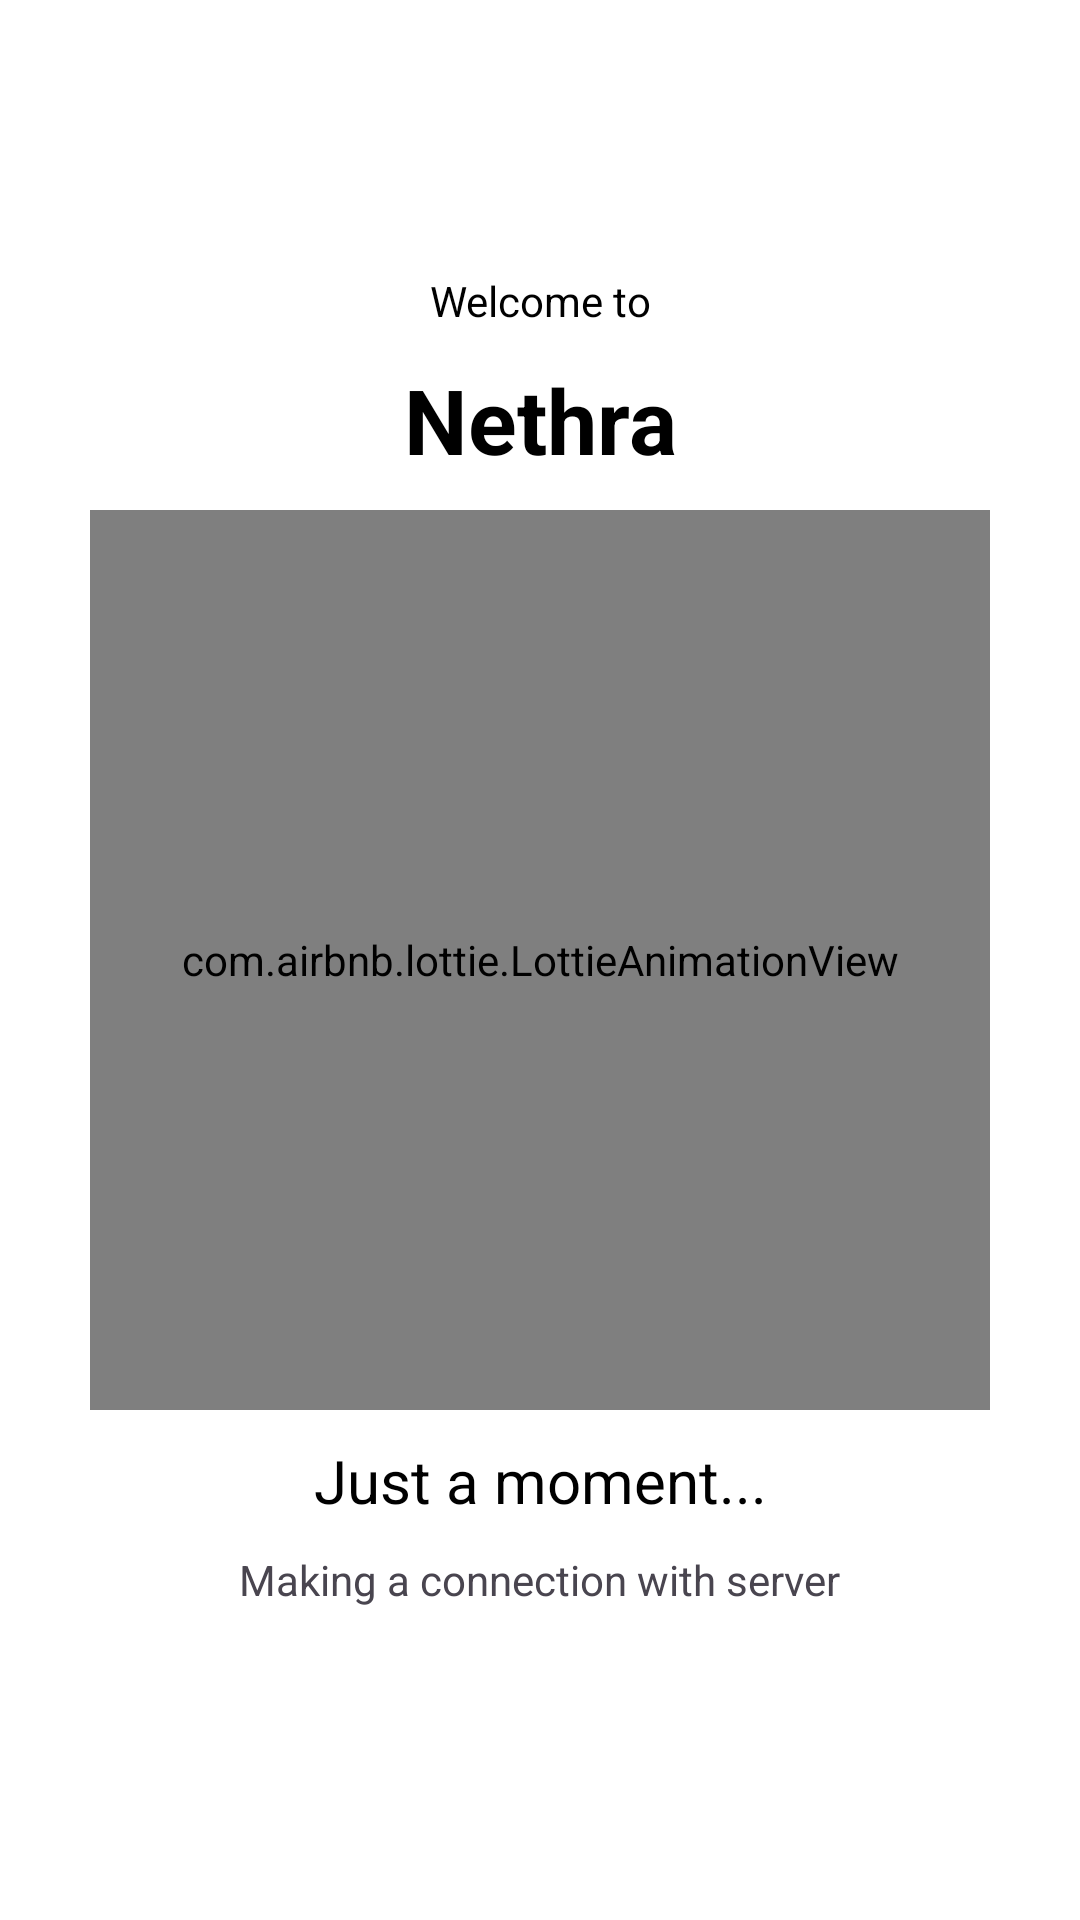

Here is an Android app screen rendered from its layout file. Give the layout XML and the strings, colors and styles it references.
<!-- AndroidManifest.xml: application theme Theme.NetraAi -->
<!-- res/layout/activity_welocme.xml -->
<?xml version="1.0" encoding="utf-8"?>
<androidx.constraintlayout.widget.ConstraintLayout xmlns:android="http://schemas.android.com/apk/res/android"
    xmlns:app="http://schemas.android.com/apk/res-auto"
    xmlns:tools="http://schemas.android.com/tools"
    android:layout_width="match_parent"
    android:background="@color/white"
    android:padding="20dp"
    android:layout_height="match_parent"
    tools:context=".Welocme">

    <com.airbnb.lottie.LottieAnimationView
        android:id="@+id/animationView"
        android:layout_width="300dp"
        android:layout_height="300dp"
        app:layout_constraintBottom_toBottomOf="parent"
        app:layout_constraintEnd_toEndOf="parent"
        app:layout_constraintStart_toStartOf="parent"
        app:layout_constraintTop_toTopOf="parent"
        app:lottie_autoPlay="true"
        app:lottie_loop="true"
        app:lottie_rawRes="@raw/anim" />

    <TextView
        android:id="@+id/textView6"
        android:textColor="@color/black"
        android:textSize="20dp"
        android:layout_marginTop="10dp"
        android:layout_width="wrap_content"
        android:layout_height="wrap_content"
        android:text="Just a moment..."
        app:layout_constraintEnd_toEndOf="parent"
        app:layout_constraintStart_toStartOf="parent"
        app:layout_constraintTop_toBottomOf="@+id/animationView" />

    <TextView
        android:id="@+id/textView7"
        android:layout_width="wrap_content"
        android:layout_height="wrap_content"
        android:layout_marginBottom="10dp"
        android:text="Nethra"
        android:textColor="@color/black"
        android:textSize="30dp"
        android:textStyle="bold"
        app:layout_constraintBottom_toTopOf="@+id/animationView"
        app:layout_constraintEnd_toEndOf="parent"
        app:layout_constraintStart_toStartOf="parent" />

    <TextView
        android:id="@+id/textView8"
        android:layout_width="wrap_content"
        android:layout_height="wrap_content"
        android:text="Welcome to"
        android:textColor="@color/black"
        android:layout_marginBottom="10dp"
        app:layout_constraintBottom_toTopOf="@+id/textView7"
        app:layout_constraintEnd_toEndOf="parent"
        app:layout_constraintStart_toStartOf="parent" />

    <TextView
        android:id="@+id/textView10"
        android:layout_width="wrap_content"
        android:layout_height="wrap_content"
        android:text="Making a connection with server"
        android:layout_marginTop="10dp"
        app:layout_constraintEnd_toEndOf="parent"
        app:layout_constraintStart_toStartOf="parent"
        app:layout_constraintTop_toBottomOf="@+id/textView6" />

</androidx.constraintlayout.widget.ConstraintLayout>
<!-- resources referenced by this layout -->
<resources>
  <style name="Theme.NetraAi" parent="Base.Theme.NetraAi" />
  <style name="Base.Theme.NetraAi" parent="Theme.Material3.DayNight.NoActionBar">
          
          <item name="colorPrimary">#000000</item>
          <item name="android:statusBarColor">@android:color/transparent</item>
          <item name="android:windowIsTranslucent">true</item>
      </style>
  <!-- not gathered from this repository: default colours our renderer supplied (Android Studio template values) -->
  <color name="black">#FF000000</color>
  <color name="white">#FFFFFFFF</color>
</resources>
